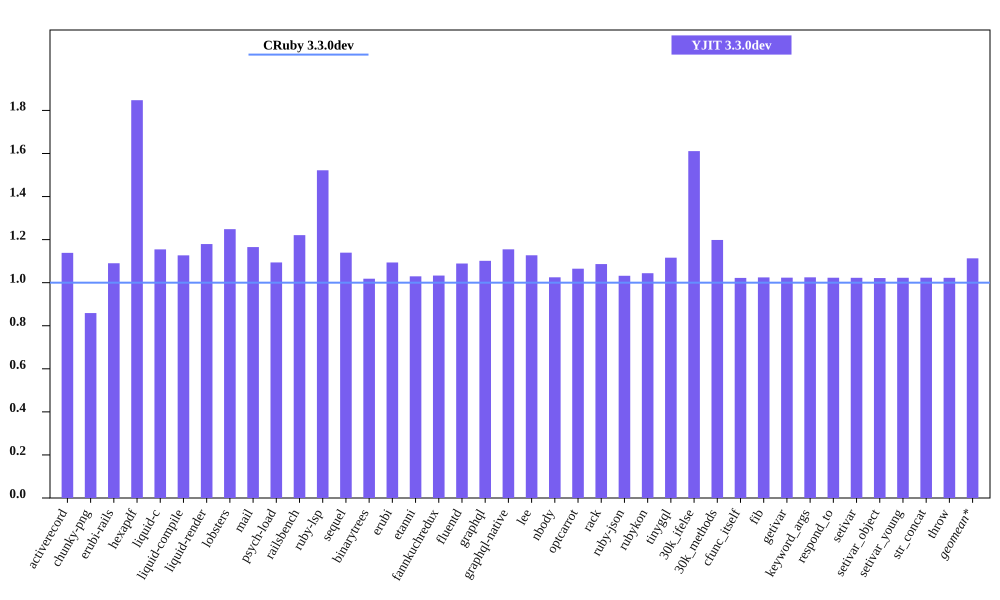

The data file committed next to this chart (first rows):
bench, CRuby 3.3.0dev mem (MiB), YJIT 3.3.0dev mem (MiB), Inline Code, Outlined Code, YJIT Mem overhead
activerecord, 41.14, 46.84, 2, 1
chunky-png, 47.48, 40.78, 1, 1
erubi-rails, 84.33, 91.94, 3, 3
hexapdf, 154.5, 285.4, 3, 2
liquid-c, 28.8, 33.25, 1, 1
liquid-compile, 23.67, 26.67, 1, 1
liquid-render, 26.21, 30.92, 1, 1
lobsters, 262, 327.1, 12, 10
mail, 42.76, 49.83, 2, 1
psych-load, 25.06, 27.42, 1, 1
railsbench, 83.44, 101.9, 4, 4
ruby-lsp, 83.44, 127, 9, 7
sequel, 29.17, 33.24, 1, 1
binarytrees, 17.36, 17.68, 1, 1
erubi, 21.03, 23.0, 1, 1
etanni, 14.84, 15.28, 1, 1
fannkuchredux, 11.7, 12.09, 1, 1
fluentd, 597.8, 651.1, 1, 1
graphql, 31.47, 34.67, 1, 1
graphql-native, 27.93, 32.25, 1, 1
lee, 25.76, 29.04, 1, 1
nbody, 11.74, 12.03, 1, 1
optcarrot, 52.27, 55.67, 1, 1
rack, 21.61, 23.48, 1, 1
ruby-json, 12.8, 13.21, 1, 1
rubykon, 38.48, 40.17, 1, 1
tinygql, 19.52, 21.79, 1, 1
30k_ifelse, 54.82, 88.31, 8, 7
30k_methods, 43.26, 51.84, 3, 3
cfunc_itself, 11.82, 12.08, 1, 1
fib, 11.81, 12.1, 1, 1
getivar, 11.89, 12.17, 1, 1
keyword_args, 11.82, 12.11, 1, 1
respond_to, 11.9, 12.17, 1, 1
setivar, 11.9, 12.17, 1, 1
setivar_object, 11.84, 12.09, 1, 1
setivar_young, 11.84, 12.11, 1, 1
str_concat, 37.96, 38.84, 1, 1
throw, 11.9, 12.17, 1, 1
